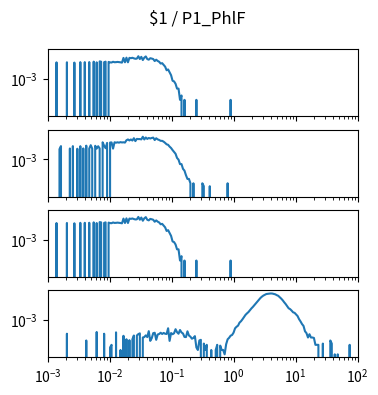

Write the Python code that produced this figure. (Note: this script raises an exception after producing the figure.)
import matplotlib.pyplot as plt
import numpy as np

num_plots = 4

fig, ax = plt.subplots(num_plots, 1, sharex=True, sharey=True)
fig.set_size_inches(4, 1*num_plots)

fig.suptitle("$1 / P1_PhlF")

for a in ax:
    a.set_xscale('log')
    a.set_yscale('log')
    a.set_xlim(1.000000e-03, 1.000000e+02)

ax[0].plot([1.000000e-03,1.056818e-03,1.116863e-03,1.180321e-03,1.247384e-03,1.318257e-03,1.393157e-03,1.472313e-03,1.555966e-03,1.644372e-03,1.737801e-03,1.836538e-03,1.940886e-03,2.051162e-03,2.167704e-03,2.290868e-03,2.421029e-03,2.558586e-03,2.703958e-03,2.857591e-03,3.019952e-03,3.191538e-03,3.372873e-03,3.564511e-03,3.767038e-03,3.981072e-03,4.207266e-03,4.446313e-03,4.698941e-03,4.965923e-03,5.248075e-03,5.546257e-03,5.861382e-03,6.194411e-03,6.546362e-03,6.918310e-03,7.311391e-03,7.726806e-03,8.165824e-03,8.629785e-03,9.120108e-03,9.638290e-03,1.018591e-02,1.076465e-02,1.137627e-02,1.202264e-02,1.270574e-02,1.342765e-02,1.419058e-02,1.499685e-02,1.584893e-02,1.674943e-02,1.770109e-02,1.870682e-02,1.976970e-02,2.089296e-02,2.208005e-02,2.333458e-02,2.466039e-02,2.606154e-02,2.754229e-02,2.910717e-02,3.076097e-02,3.250873e-02,3.435579e-02,3.630781e-02,3.837072e-02,4.055085e-02,4.285485e-02,4.528976e-02,4.786301e-02,5.058247e-02,5.345644e-02,5.649370e-02,5.970353e-02,6.309573e-02,6.668068e-02,7.046931e-02,7.447320e-02,7.870458e-02,8.317638e-02,8.790225e-02,9.289664e-02,9.817479e-02,1.037528e-01,1.096478e-01,1.158777e-01,1.224616e-01,1.294196e-01,1.367729e-01,1.445440e-01,1.527566e-01,1.614359e-01,1.706082e-01,1.803018e-01,1.905461e-01,2.013724e-01,2.128139e-01,2.249055e-01,2.376840e-01,2.511886e-01,2.654606e-01,2.805434e-01,2.964831e-01,3.133286e-01,3.311311e-01,3.499452e-01,3.698282e-01,3.908409e-01,4.130475e-01,4.365158e-01,4.613176e-01,4.875285e-01,5.152286e-01,5.445027e-01,5.754399e-01,6.081350e-01,6.426877e-01,6.792036e-01,7.177943e-01,7.585776e-01,8.016781e-01,8.472274e-01,8.953648e-01,9.462372e-01,1.000000e+00,1.056818e+00,1.116863e+00,1.180321e+00,1.247384e+00,1.318257e+00,1.393157e+00,1.472313e+00,1.555966e+00,1.644372e+00,1.737801e+00,1.836538e+00,1.940886e+00,2.051162e+00,2.167704e+00,2.290868e+00,2.421029e+00,2.558586e+00,2.703958e+00,2.857591e+00,3.019952e+00,3.191538e+00,3.372873e+00,3.564511e+00,3.767038e+00,3.981072e+00,4.207266e+00,4.446313e+00,4.698941e+00,4.965923e+00,5.248075e+00,5.546257e+00,5.861382e+00,6.194411e+00,6.546362e+00,6.918310e+00,7.311391e+00,7.726806e+00,8.165824e+00,8.629785e+00,9.120108e+00,9.638290e+00,1.018591e+01,1.076465e+01,1.137627e+01,1.202264e+01,1.270574e+01,1.342765e+01,1.419058e+01,1.499685e+01,1.584893e+01,1.674943e+01,1.770109e+01,1.870682e+01,1.976970e+01,2.089296e+01,2.208005e+01,2.333458e+01,2.466039e+01,2.606154e+01,2.754229e+01,2.910717e+01,3.076097e+01,3.250873e+01,3.435579e+01,3.630781e+01,3.837072e+01,4.055085e+01,4.285485e+01,4.528976e+01,4.786301e+01,5.058247e+01,5.345644e+01,5.649370e+01,5.970353e+01,6.309573e+01,6.668068e+01,7.046931e+01,7.447320e+01,7.870458e+01,8.317638e+01,8.790225e+01,9.289664e+01,9.817479e+01,1.037528e+02,1.096478e+02,1.158777e+02,1.224616e+02,1.294196e+02,1.367729e+02,1.445440e+02,1.527566e+02,1.614359e+02,1.706082e+02,1.803018e+02,1.905461e+02,2.013724e+02,2.128139e+02,2.249055e+02,2.376840e+02,2.511886e+02,2.654606e+02,2.805434e+02,2.964831e+02,3.133286e+02,3.311311e+02,3.499452e+02,3.698282e+02,3.908409e+02,4.130475e+02,4.365158e+02,4.613176e+02,4.875285e+02,5.152286e+02,5.445027e+02,5.754399e+02,6.081350e+02,6.426877e+02,6.792036e+02,7.177943e+02,7.585776e+02,8.016781e+02,8.472274e+02,8.953648e+02,9.462372e+02,], [0.000000e+00,0.000000e+00,0.000000e+00,0.000000e+00,0.000000e+00,0.000000e+00,1.405210e-02,0.000000e+00,0.000000e+00,0.000000e+00,0.000000e+00,0.000000e+00,0.000000e+00,1.419369e-02,0.000000e+00,0.000000e+00,0.000000e+00,0.000000e+00,1.352117e-02,0.000000e+00,0.000000e+00,0.000000e+00,1.451225e-02,0.000000e+00,0.000000e+00,1.454764e-02,0.000000e+00,0.000000e+00,1.468923e-02,0.000000e+00,0.000000e+00,1.568031e-02,0.000000e+00,1.405210e-02,0.000000e+00,1.642362e-02,1.553872e-02,0.000000e+00,1.433527e-02,1.560951e-02,0.000000e+00,1.500779e-02,1.394592e-02,1.369815e-02,1.536174e-02,1.429987e-02,1.451225e-02,1.500779e-02,1.461843e-02,1.412289e-02,1.348577e-02,2.852895e-02,1.419369e-02,2.969701e-02,1.415829e-02,2.874133e-02,2.732550e-02,2.909529e-02,2.658219e-02,2.488319e-02,2.544953e-02,3.720091e-02,2.392751e-02,3.376752e-02,2.028175e-02,2.959083e-02,3.617443e-02,2.364434e-02,2.152060e-02,2.714852e-02,2.566190e-02,2.371514e-02,1.727311e-02,2.144981e-02,1.755628e-02,1.536174e-02,1.153901e-02,1.235311e-02,9.238284e-03,7.079145e-03,3.964321e-03,4.530653e-03,2.831658e-03,1.805182e-03,7.433102e-04,6.725188e-04,4.601444e-04,2.123743e-04,2.123743e-04,3.539572e-05,7.079145e-05,0.000000e+00,3.539572e-05,0.000000e+00,0.000000e+00,0.000000e+00,0.000000e+00,0.000000e+00,0.000000e+00,0.000000e+00,3.539572e-05,0.000000e+00,0.000000e+00,0.000000e+00,0.000000e+00,0.000000e+00,0.000000e+00,0.000000e+00,0.000000e+00,0.000000e+00,0.000000e+00,0.000000e+00,0.000000e+00,0.000000e+00,0.000000e+00,0.000000e+00,0.000000e+00,0.000000e+00,0.000000e+00,0.000000e+00,0.000000e+00,0.000000e+00,0.000000e+00,3.539572e-05,0.000000e+00,0.000000e+00,0.000000e+00,0.000000e+00,0.000000e+00,0.000000e+00,0.000000e+00,0.000000e+00,0.000000e+00,0.000000e+00,0.000000e+00,0.000000e+00,0.000000e+00,0.000000e+00,0.000000e+00,0.000000e+00,0.000000e+00,0.000000e+00,0.000000e+00,0.000000e+00,0.000000e+00,0.000000e+00,0.000000e+00,0.000000e+00,0.000000e+00,0.000000e+00,0.000000e+00,0.000000e+00,0.000000e+00,0.000000e+00,0.000000e+00,0.000000e+00,0.000000e+00,0.000000e+00,0.000000e+00,0.000000e+00,0.000000e+00,0.000000e+00,0.000000e+00,0.000000e+00,0.000000e+00,0.000000e+00,0.000000e+00,0.000000e+00,0.000000e+00,0.000000e+00,0.000000e+00,0.000000e+00,0.000000e+00,0.000000e+00,0.000000e+00,0.000000e+00,0.000000e+00,0.000000e+00,0.000000e+00,0.000000e+00,0.000000e+00,0.000000e+00,0.000000e+00,0.000000e+00,0.000000e+00,0.000000e+00,0.000000e+00,0.000000e+00,0.000000e+00,0.000000e+00,0.000000e+00,0.000000e+00,0.000000e+00,0.000000e+00,0.000000e+00,0.000000e+00,0.000000e+00,0.000000e+00,0.000000e+00,0.000000e+00,0.000000e+00,0.000000e+00,0.000000e+00,0.000000e+00,0.000000e+00,0.000000e+00,0.000000e+00,0.000000e+00,0.000000e+00,0.000000e+00,0.000000e+00,0.000000e+00,0.000000e+00,0.000000e+00,0.000000e+00,0.000000e+00,0.000000e+00,0.000000e+00,0.000000e+00,0.000000e+00,0.000000e+00,0.000000e+00,0.000000e+00,0.000000e+00,0.000000e+00,0.000000e+00,0.000000e+00,0.000000e+00,0.000000e+00,0.000000e+00,0.000000e+00,0.000000e+00,0.000000e+00,0.000000e+00,0.000000e+00,0.000000e+00,0.000000e+00,0.000000e+00,0.000000e+00,0.000000e+00,0.000000e+00,0.000000e+00,0.000000e+00,0.000000e+00,0.000000e+00,0.000000e+00,0.000000e+00,0.000000e+00,0.000000e+00,0.000000e+00,])
ax[1].plot([1.000000e-03,1.056818e-03,1.116863e-03,1.180321e-03,1.247384e-03,1.318257e-03,1.393157e-03,1.472313e-03,1.555966e-03,1.644372e-03,1.737801e-03,1.836538e-03,1.940886e-03,2.051162e-03,2.167704e-03,2.290868e-03,2.421029e-03,2.558586e-03,2.703958e-03,2.857591e-03,3.019952e-03,3.191538e-03,3.372873e-03,3.564511e-03,3.767038e-03,3.981072e-03,4.207266e-03,4.446313e-03,4.698941e-03,4.965923e-03,5.248075e-03,5.546257e-03,5.861382e-03,6.194411e-03,6.546362e-03,6.918310e-03,7.311391e-03,7.726806e-03,8.165824e-03,8.629785e-03,9.120108e-03,9.638290e-03,1.018591e-02,1.076465e-02,1.137627e-02,1.202264e-02,1.270574e-02,1.342765e-02,1.419058e-02,1.499685e-02,1.584893e-02,1.674943e-02,1.770109e-02,1.870682e-02,1.976970e-02,2.089296e-02,2.208005e-02,2.333458e-02,2.466039e-02,2.606154e-02,2.754229e-02,2.910717e-02,3.076097e-02,3.250873e-02,3.435579e-02,3.630781e-02,3.837072e-02,4.055085e-02,4.285485e-02,4.528976e-02,4.786301e-02,5.058247e-02,5.345644e-02,5.649370e-02,5.970353e-02,6.309573e-02,6.668068e-02,7.046931e-02,7.447320e-02,7.870458e-02,8.317638e-02,8.790225e-02,9.289664e-02,9.817479e-02,1.037528e-01,1.096478e-01,1.158777e-01,1.224616e-01,1.294196e-01,1.367729e-01,1.445440e-01,1.527566e-01,1.614359e-01,1.706082e-01,1.803018e-01,1.905461e-01,2.013724e-01,2.128139e-01,2.249055e-01,2.376840e-01,2.511886e-01,2.654606e-01,2.805434e-01,2.964831e-01,3.133286e-01,3.311311e-01,3.499452e-01,3.698282e-01,3.908409e-01,4.130475e-01,4.365158e-01,4.613176e-01,4.875285e-01,5.152286e-01,5.445027e-01,5.754399e-01,6.081350e-01,6.426877e-01,6.792036e-01,7.177943e-01,7.585776e-01,8.016781e-01,8.472274e-01,8.953648e-01,9.462372e-01,1.000000e+00,1.056818e+00,1.116863e+00,1.180321e+00,1.247384e+00,1.318257e+00,1.393157e+00,1.472313e+00,1.555966e+00,1.644372e+00,1.737801e+00,1.836538e+00,1.940886e+00,2.051162e+00,2.167704e+00,2.290868e+00,2.421029e+00,2.558586e+00,2.703958e+00,2.857591e+00,3.019952e+00,3.191538e+00,3.372873e+00,3.564511e+00,3.767038e+00,3.981072e+00,4.207266e+00,4.446313e+00,4.698941e+00,4.965923e+00,5.248075e+00,5.546257e+00,5.861382e+00,6.194411e+00,6.546362e+00,6.918310e+00,7.311391e+00,7.726806e+00,8.165824e+00,8.629785e+00,9.120108e+00,9.638290e+00,1.018591e+01,1.076465e+01,1.137627e+01,1.202264e+01,1.270574e+01,1.342765e+01,1.419058e+01,1.499685e+01,1.584893e+01,1.674943e+01,1.770109e+01,1.870682e+01,1.976970e+01,2.089296e+01,2.208005e+01,2.333458e+01,2.466039e+01,2.606154e+01,2.754229e+01,2.910717e+01,3.076097e+01,3.250873e+01,3.435579e+01,3.630781e+01,3.837072e+01,4.055085e+01,4.285485e+01,4.528976e+01,4.786301e+01,5.058247e+01,5.345644e+01,5.649370e+01,5.970353e+01,6.309573e+01,6.668068e+01,7.046931e+01,7.447320e+01,7.870458e+01,8.317638e+01,8.790225e+01,9.289664e+01,9.817479e+01,1.037528e+02,1.096478e+02,1.158777e+02,1.224616e+02,1.294196e+02,1.367729e+02,1.445440e+02,1.527566e+02,1.614359e+02,1.706082e+02,1.803018e+02,1.905461e+02,2.013724e+02,2.128139e+02,2.249055e+02,2.376840e+02,2.511886e+02,2.654606e+02,2.805434e+02,2.964831e+02,3.133286e+02,3.311311e+02,3.499452e+02,3.698282e+02,3.908409e+02,4.130475e+02,4.365158e+02,4.613176e+02,4.875285e+02,5.152286e+02,5.445027e+02,5.754399e+02,6.081350e+02,6.426877e+02,6.792036e+02,7.177943e+02,7.585776e+02,8.016781e+02,8.472274e+02,8.953648e+02,9.462372e+02,], [0.000000e+00,0.000000e+00,0.000000e+00,0.000000e+00,0.000000e+00,0.000000e+00,0.000000e+00,0.000000e+00,4.979454e-03,8.150306e-03,0.000000e+00,0.000000e+00,0.000000e+00,0.000000e+00,0.000000e+00,5.588355e-03,0.000000e+00,8.107068e-03,0.000000e+00,0.000000e+00,5.344795e-03,0.000000e+00,8.042212e-03,0.000000e+00,5.628948e-03,0.000000e+00,8.734015e-03,0.000000e+00,5.480106e-03,9.425818e-03,5.439513e-03,0.000000e+00,8.582683e-03,5.480106e-03,7.998974e-03,5.615417e-03,0.000000e+00,1.499224e-02,8.604302e-03,5.818384e-03,1.353803e-02,0.000000e+00,1.441709e-02,1.465210e-02,5.466575e-03,1.501962e-02,1.404630e-02,1.493391e-02,1.416264e-02,1.535012e-02,1.461695e-02,1.497140e-02,1.431444e-02,2.068123e-02,2.358877e-02,2.015444e-02,2.348052e-02,1.977790e-02,2.877165e-02,1.813037e-02,2.576773e-02,2.503969e-02,2.509724e-02,2.384988e-02,3.631973e-02,2.353338e-02,3.233876e-02,2.565169e-02,2.991527e-02,2.755339e-02,2.985445e-02,3.156733e-02,2.150790e-02,2.853431e-02,2.380790e-02,2.169097e-02,1.890773e-02,1.882189e-02,1.650012e-02,1.359030e-02,1.084953e-02,1.001386e-02,7.509815e-03,6.001165e-03,4.317384e-03,3.216848e-03,2.403110e-03,1.232739e-03,9.406521e-04,4.594392e-04,4.622383e-04,2.161885e-04,1.622187e-04,7.838767e-05,4.323770e-05,4.323770e-05,2.161885e-05,0.000000e+00,2.161885e-05,0.000000e+00,0.000000e+00,0.000000e+00,0.000000e+00,0.000000e+00,2.161885e-05,1.353113e-05,0.000000e+00,0.000000e+00,0.000000e+00,1.353113e-05,0.000000e+00,0.000000e+00,0.000000e+00,0.000000e+00,0.000000e+00,0.000000e+00,0.000000e+00,0.000000e+00,0.000000e+00,0.000000e+00,0.000000e+00,2.161885e-05,0.000000e+00,0.000000e+00,0.000000e+00,0.000000e+00,0.000000e+00,0.000000e+00,0.000000e+00,0.000000e+00,0.000000e+00,0.000000e+00,0.000000e+00,0.000000e+00,0.000000e+00,0.000000e+00,0.000000e+00,0.000000e+00,0.000000e+00,0.000000e+00,0.000000e+00,0.000000e+00,0.000000e+00,0.000000e+00,0.000000e+00,0.000000e+00,0.000000e+00,0.000000e+00,0.000000e+00,0.000000e+00,0.000000e+00,0.000000e+00,0.000000e+00,0.000000e+00,0.000000e+00,0.000000e+00,0.000000e+00,0.000000e+00,0.000000e+00,0.000000e+00,0.000000e+00,0.000000e+00,0.000000e+00,0.000000e+00,0.000000e+00,0.000000e+00,0.000000e+00,0.000000e+00,0.000000e+00,0.000000e+00,0.000000e+00,0.000000e+00,0.000000e+00,0.000000e+00,0.000000e+00,0.000000e+00,0.000000e+00,0.000000e+00,0.000000e+00,0.000000e+00,0.000000e+00,0.000000e+00,0.000000e+00,0.000000e+00,0.000000e+00,0.000000e+00,0.000000e+00,0.000000e+00,0.000000e+00,0.000000e+00,0.000000e+00,0.000000e+00,0.000000e+00,0.000000e+00,0.000000e+00,0.000000e+00,0.000000e+00,0.000000e+00,0.000000e+00,0.000000e+00,0.000000e+00,0.000000e+00,0.000000e+00,0.000000e+00,0.000000e+00,0.000000e+00,0.000000e+00,0.000000e+00,0.000000e+00,0.000000e+00,0.000000e+00,0.000000e+00,0.000000e+00,0.000000e+00,0.000000e+00,0.000000e+00,0.000000e+00,0.000000e+00,0.000000e+00,0.000000e+00,0.000000e+00,0.000000e+00,0.000000e+00,0.000000e+00,0.000000e+00,0.000000e+00,0.000000e+00,0.000000e+00,0.000000e+00,0.000000e+00,0.000000e+00,0.000000e+00,0.000000e+00,0.000000e+00,0.000000e+00,0.000000e+00,0.000000e+00,0.000000e+00,0.000000e+00,0.000000e+00,0.000000e+00,0.000000e+00,0.000000e+00,0.000000e+00,0.000000e+00,0.000000e+00,0.000000e+00,0.000000e+00,0.000000e+00,0.000000e+00,])
ax[2].plot([1.000000e-03,1.056818e-03,1.116863e-03,1.180321e-03,1.247384e-03,1.318257e-03,1.393157e-03,1.472313e-03,1.555966e-03,1.644372e-03,1.737801e-03,1.836538e-03,1.940886e-03,2.051162e-03,2.167704e-03,2.290868e-03,2.421029e-03,2.558586e-03,2.703958e-03,2.857591e-03,3.019952e-03,3.191538e-03,3.372873e-03,3.564511e-03,3.767038e-03,3.981072e-03,4.207266e-03,4.446313e-03,4.698941e-03,4.965923e-03,5.248075e-03,5.546257e-03,5.861382e-03,6.194411e-03,6.546362e-03,6.918310e-03,7.311391e-03,7.726806e-03,8.165824e-03,8.629785e-03,9.120108e-03,9.638290e-03,1.018591e-02,1.076465e-02,1.137627e-02,1.202264e-02,1.270574e-02,1.342765e-02,1.419058e-02,1.499685e-02,1.584893e-02,1.674943e-02,1.770109e-02,1.870682e-02,1.976970e-02,2.089296e-02,2.208005e-02,2.333458e-02,2.466039e-02,2.606154e-02,2.754229e-02,2.910717e-02,3.076097e-02,3.250873e-02,3.435579e-02,3.630781e-02,3.837072e-02,4.055085e-02,4.285485e-02,4.528976e-02,4.786301e-02,5.058247e-02,5.345644e-02,5.649370e-02,5.970353e-02,6.309573e-02,6.668068e-02,7.046931e-02,7.447320e-02,7.870458e-02,8.317638e-02,8.790225e-02,9.289664e-02,9.817479e-02,1.037528e-01,1.096478e-01,1.158777e-01,1.224616e-01,1.294196e-01,1.367729e-01,1.445440e-01,1.527566e-01,1.614359e-01,1.706082e-01,1.803018e-01,1.905461e-01,2.013724e-01,2.128139e-01,2.249055e-01,2.376840e-01,2.511886e-01,2.654606e-01,2.805434e-01,2.964831e-01,3.133286e-01,3.311311e-01,3.499452e-01,3.698282e-01,3.908409e-01,4.130475e-01,4.365158e-01,4.613176e-01,4.875285e-01,5.152286e-01,5.445027e-01,5.754399e-01,6.081350e-01,6.426877e-01,6.792036e-01,7.177943e-01,7.585776e-01,8.016781e-01,8.472274e-01,8.953648e-01,9.462372e-01,1.000000e+00,1.056818e+00,1.116863e+00,1.180321e+00,1.247384e+00,1.318257e+00,1.393157e+00,1.472313e+00,1.555966e+00,1.644372e+00,1.737801e+00,1.836538e+00,1.940886e+00,2.051162e+00,2.167704e+00,2.290868e+00,2.421029e+00,2.558586e+00,2.703958e+00,2.857591e+00,3.019952e+00,3.191538e+00,3.372873e+00,3.564511e+00,3.767038e+00,3.981072e+00,4.207266e+00,4.446313e+00,4.698941e+00,4.965923e+00,5.248075e+00,5.546257e+00,5.861382e+00,6.194411e+00,6.546362e+00,6.918310e+00,7.311391e+00,7.726806e+00,8.165824e+00,8.629785e+00,9.120108e+00,9.638290e+00,1.018591e+01,1.076465e+01,1.137627e+01,1.202264e+01,1.270574e+01,1.342765e+01,1.419058e+01,1.499685e+01,1.584893e+01,1.674943e+01,1.770109e+01,1.870682e+01,1.976970e+01,2.089296e+01,2.208005e+01,2.333458e+01,2.466039e+01,2.606154e+01,2.754229e+01,2.910717e+01,3.076097e+01,3.250873e+01,3.435579e+01,3.630781e+01,3.837072e+01,4.055085e+01,4.285485e+01,4.528976e+01,4.786301e+01,5.058247e+01,5.345644e+01,5.649370e+01,5.970353e+01,6.309573e+01,6.668068e+01,7.046931e+01,7.447320e+01,7.870458e+01,8.317638e+01,8.790225e+01,9.289664e+01,9.817479e+01,1.037528e+02,1.096478e+02,1.158777e+02,1.224616e+02,1.294196e+02,1.367729e+02,1.445440e+02,1.527566e+02,1.614359e+02,1.706082e+02,1.803018e+02,1.905461e+02,2.013724e+02,2.128139e+02,2.249055e+02,2.376840e+02,2.511886e+02,2.654606e+02,2.805434e+02,2.964831e+02,3.133286e+02,3.311311e+02,3.499452e+02,3.698282e+02,3.908409e+02,4.130475e+02,4.365158e+02,4.613176e+02,4.875285e+02,5.152286e+02,5.445027e+02,5.754399e+02,6.081350e+02,6.426877e+02,6.792036e+02,7.177943e+02,7.585776e+02,8.016781e+02,8.472274e+02,8.953648e+02,9.462372e+02,], [0.000000e+00,0.000000e+00,0.000000e+00,0.000000e+00,0.000000e+00,0.000000e+00,1.405210e-02,0.000000e+00,0.000000e+00,0.000000e+00,0.000000e+00,0.000000e+00,0.000000e+00,1.419369e-02,0.000000e+00,0.000000e+00,0.000000e+00,0.000000e+00,1.352117e-02,0.000000e+00,0.000000e+00,0.000000e+00,1.451225e-02,0.000000e+00,0.000000e+00,1.454764e-02,0.000000e+00,0.000000e+00,1.468923e-02,0.000000e+00,0.000000e+00,1.568031e-02,0.000000e+00,1.405210e-02,0.000000e+00,1.642362e-02,1.553872e-02,0.000000e+00,1.433527e-02,1.560951e-02,0.000000e+00,1.500779e-02,1.394592e-02,1.369815e-02,1.536174e-02,1.429987e-02,1.451225e-02,1.500779e-02,1.461843e-02,1.412289e-02,1.348577e-02,2.852895e-02,1.419369e-02,2.969701e-02,1.415829e-02,2.874133e-02,2.732550e-02,2.909529e-02,2.658219e-02,2.488319e-02,2.544953e-02,3.720091e-02,2.392751e-02,3.376752e-02,2.028175e-02,2.959083e-02,3.617443e-02,2.364434e-02,2.152060e-02,2.714852e-02,2.566190e-02,2.371514e-02,1.727311e-02,2.144981e-02,1.755628e-02,1.536174e-02,1.153901e-02,1.235311e-02,9.238284e-03,7.079145e-03,3.964321e-03,4.530653e-03,2.831658e-03,1.805182e-03,7.433102e-04,6.725188e-04,4.601444e-04,2.123743e-04,2.123743e-04,3.539572e-05,7.079145e-05,0.000000e+00,3.539572e-05,0.000000e+00,0.000000e+00,0.000000e+00,0.000000e+00,0.000000e+00,0.000000e+00,0.000000e+00,3.539572e-05,0.000000e+00,0.000000e+00,0.000000e+00,0.000000e+00,0.000000e+00,0.000000e+00,0.000000e+00,0.000000e+00,0.000000e+00,0.000000e+00,0.000000e+00,0.000000e+00,0.000000e+00,0.000000e+00,0.000000e+00,0.000000e+00,0.000000e+00,0.000000e+00,0.000000e+00,0.000000e+00,0.000000e+00,0.000000e+00,3.539572e-05,0.000000e+00,0.000000e+00,0.000000e+00,0.000000e+00,0.000000e+00,0.000000e+00,0.000000e+00,0.000000e+00,0.000000e+00,0.000000e+00,0.000000e+00,0.000000e+00,0.000000e+00,0.000000e+00,0.000000e+00,0.000000e+00,0.000000e+00,0.000000e+00,0.000000e+00,0.000000e+00,0.000000e+00,0.000000e+00,0.000000e+00,0.000000e+00,0.000000e+00,0.000000e+00,0.000000e+00,0.000000e+00,0.000000e+00,0.000000e+00,0.000000e+00,0.000000e+00,0.000000e+00,0.000000e+00,0.000000e+00,0.000000e+00,0.000000e+00,0.000000e+00,0.000000e+00,0.000000e+00,0.000000e+00,0.000000e+00,0.000000e+00,0.000000e+00,0.000000e+00,0.000000e+00,0.000000e+00,0.000000e+00,0.000000e+00,0.000000e+00,0.000000e+00,0.000000e+00,0.000000e+00,0.000000e+00,0.000000e+00,0.000000e+00,0.000000e+00,0.000000e+00,0.000000e+00,0.000000e+00,0.000000e+00,0.000000e+00,0.000000e+00,0.000000e+00,0.000000e+00,0.000000e+00,0.000000e+00,0.000000e+00,0.000000e+00,0.000000e+00,0.000000e+00,0.000000e+00,0.000000e+00,0.000000e+00,0.000000e+00,0.000000e+00,0.000000e+00,0.000000e+00,0.000000e+00,0.000000e+00,0.000000e+00,0.000000e+00,0.000000e+00,0.000000e+00,0.000000e+00,0.000000e+00,0.000000e+00,0.000000e+00,0.000000e+00,0.000000e+00,0.000000e+00,0.000000e+00,0.000000e+00,0.000000e+00,0.000000e+00,0.000000e+00,0.000000e+00,0.000000e+00,0.000000e+00,0.000000e+00,0.000000e+00,0.000000e+00,0.000000e+00,0.000000e+00,0.000000e+00,0.000000e+00,0.000000e+00,0.000000e+00,0.000000e+00,0.000000e+00,0.000000e+00,0.000000e+00,0.000000e+00,0.000000e+00,0.000000e+00,0.000000e+00,0.000000e+00,0.000000e+00,0.000000e+00,0.000000e+00,0.000000e+00,0.000000e+00,0.000000e+00,0.000000e+00,0.000000e+00,0.000000e+00,])
ax[3].plot([1.000000e-03,1.056818e-03,1.116863e-03,1.180321e-03,1.247384e-03,1.318257e-03,1.393157e-03,1.472313e-03,1.555966e-03,1.644372e-03,1.737801e-03,1.836538e-03,1.940886e-03,2.051162e-03,2.167704e-03,2.290868e-03,2.421029e-03,2.558586e-03,2.703958e-03,2.857591e-03,3.019952e-03,3.191538e-03,3.372873e-03,3.564511e-03,3.767038e-03,3.981072e-03,4.207266e-03,4.446313e-03,4.698941e-03,4.965923e-03,5.248075e-03,5.546257e-03,5.861382e-03,6.194411e-03,6.546362e-03,6.918310e-03,7.311391e-03,7.726806e-03,8.165824e-03,8.629785e-03,9.120108e-03,9.638290e-03,1.018591e-02,1.076465e-02,1.137627e-02,1.202264e-02,1.270574e-02,1.342765e-02,1.419058e-02,1.499685e-02,1.584893e-02,1.674943e-02,1.770109e-02,1.870682e-02,1.976970e-02,2.089296e-02,2.208005e-02,2.333458e-02,2.466039e-02,2.606154e-02,2.754229e-02,2.910717e-02,3.076097e-02,3.250873e-02,3.435579e-02,3.630781e-02,3.837072e-02,4.055085e-02,4.285485e-02,4.528976e-02,4.786301e-02,5.058247e-02,5.345644e-02,5.649370e-02,5.970353e-02,6.309573e-02,6.668068e-02,7.046931e-02,7.447320e-02,7.870458e-02,8.317638e-02,8.790225e-02,9.289664e-02,9.817479e-02,1.037528e-01,1.096478e-01,1.158777e-01,1.224616e-01,1.294196e-01,1.367729e-01,1.445440e-01,1.527566e-01,1.614359e-01,1.706082e-01,1.803018e-01,1.905461e-01,2.013724e-01,2.128139e-01,2.249055e-01,2.376840e-01,2.511886e-01,2.654606e-01,2.805434e-01,2.964831e-01,3.133286e-01,3.311311e-01,3.499452e-01,3.698282e-01,3.908409e-01,4.130475e-01,4.365158e-01,4.613176e-01,4.875285e-01,5.152286e-01,5.445027e-01,5.754399e-01,6.081350e-01,6.426877e-01,6.792036e-01,7.177943e-01,7.585776e-01,8.016781e-01,8.472274e-01,8.953648e-01,9.462372e-01,1.000000e+00,1.056818e+00,1.116863e+00,1.180321e+00,1.247384e+00,1.318257e+00,1.393157e+00,1.472313e+00,1.555966e+00,1.644372e+00,1.737801e+00,1.836538e+00,1.940886e+00,2.051162e+00,2.167704e+00,2.290868e+00,2.421029e+00,2.558586e+00,2.703958e+00,2.857591e+00,3.019952e+00,3.191538e+00,3.372873e+00,3.564511e+00,3.767038e+00,3.981072e+00,4.207266e+00,4.446313e+00,4.698941e+00,4.965923e+00,5.248075e+00,5.546257e+00,5.861382e+00,6.194411e+00,6.546362e+00,6.918310e+00,7.311391e+00,7.726806e+00,8.165824e+00,8.629785e+00,9.120108e+00,9.638290e+00,1.018591e+01,1.076465e+01,1.137627e+01,1.202264e+01,1.270574e+01,1.342765e+01,1.419058e+01,1.499685e+01,1.584893e+01,1.674943e+01,1.770109e+01,1.870682e+01,1.976970e+01,2.089296e+01,2.208005e+01,2.333458e+01,2.466039e+01,2.606154e+01,2.754229e+01,2.910717e+01,3.076097e+01,3.250873e+01,3.435579e+01,3.630781e+01,3.837072e+01,4.055085e+01,4.285485e+01,4.528976e+01,4.786301e+01,5.058247e+01,5.345644e+01,5.649370e+01,5.970353e+01,6.309573e+01,6.668068e+01,7.046931e+01,7.447320e+01,7.870458e+01,8.317638e+01,8.790225e+01,9.289664e+01,9.817479e+01,1.037528e+02,1.096478e+02,1.158777e+02,1.224616e+02,1.294196e+02,1.367729e+02,1.445440e+02,1.527566e+02,1.614359e+02,1.706082e+02,1.803018e+02,1.905461e+02,2.013724e+02,2.128139e+02,2.249055e+02,2.376840e+02,2.511886e+02,2.654606e+02,2.805434e+02,2.964831e+02,3.133286e+02,3.311311e+02,3.499452e+02,3.698282e+02,3.908409e+02,4.130475e+02,4.365158e+02,4.613176e+02,4.875285e+02,5.152286e+02,5.445027e+02,5.754399e+02,6.081350e+02,6.426877e+02,6.792036e+02,7.177943e+02,7.585776e+02,8.016781e+02,8.472274e+02,8.953648e+02,9.462372e+02,], [0.000000e+00,0.000000e+00,0.000000e+00,0.000000e+00,0.000000e+00,0.000000e+00,0.000000e+00,0.000000e+00,0.000000e+00,0.000000e+00,0.000000e+00,0.000000e+00,0.000000e+00,1.108718e-04,0.000000e+00,0.000000e+00,0.000000e+00,0.000000e+00,0.000000e+00,0.000000e+00,0.000000e+00,0.000000e+00,0.000000e+00,0.000000e+00,0.000000e+00,0.000000e+00,3.772884e-05,0.000000e+00,0.000000e+00,0.000000e+00,0.000000e+00,0.000000e+00,0.000000e+00,1.462859e-04,0.000000e+00,0.000000e+00,0.000000e+00,0.000000e+00,1.108718e-04,0.000000e+00,0.000000e+00,0.000000e+00,1.241227e-05,1.886442e-05,0.000000e+00,0.000000e+00,1.380111e-04,0.000000e+00,0.000000e+00,8.274849e-06,0.000000e+00,7.959509e-05,0.000000e+00,4.600368e-05,0.000000e+00,3.955154e-05,0.000000e+00,4.600368e-05,8.373252e-05,0.000000e+00,8.373252e-05,1.044196e-04,1.173239e-04,0.000000e+00,6.073068e-05,6.486810e-05,8.555522e-05,6.486810e-05,1.674650e-04,3.541411e-05,5.427853e-05,1.214614e-04,1.297362e-04,4.186626e-05,9.796750e-05,1.067344e-04,1.297362e-04,1.067344e-04,1.255988e-04,1.108718e-04,1.067344e-04,2.659246e-04,3.541411e-05,1.232841e-04,1.025969e-04,1.191466e-04,2.281957e-04,1.421485e-04,1.108718e-04,2.010564e-04,1.361883e-04,1.150092e-04,6.669081e-05,6.486810e-05,1.633276e-04,8.373252e-05,6.900553e-05,5.014111e-05,5.659325e-05,7.545767e-05,1.241227e-05,8.274849e-06,3.772884e-05,4.186626e-05,0.000000e+00,2.300184e-05,8.274849e-06,1.886442e-05,0.000000e+00,0.000000e+00,8.274849e-06,0.000000e+00,0.000000e+00,8.274849e-06,1.886442e-05,0.000000e+00,1.654970e-05,8.274849e-06,8.274849e-06,4.137424e-06,2.068712e-05,4.551167e-05,5.792394e-05,8.092578e-05,9.102333e-05,1.323976e-04,2.629725e-04,3.374461e-04,4.036449e-04,6.523823e-04,8.170407e-04,1.120057e-03,1.587731e-03,2.238089e-03,2.847275e-03,3.529894e-03,4.698560e-03,6.326424e-03,8.084918e-03,1.065285e-02,1.426749e-02,1.889520e-02,2.504014e-02,3.293154e-02,4.083908e-02,4.878062e-02,5.480256e-02,6.254615e-02,6.490547e-02,6.685323e-02,6.848526e-02,6.764094e-02,6.418548e-02,5.983605e-02,5.246227e-02,4.716155e-02,3.818000e-02,3.021251e-02,2.320676e-02,1.689111e-02,1.266577e-02,9.108964e-03,6.445436e-03,5.621507e-03,4.446098e-03,3.386046e-03,3.107362e-03,2.386377e-03,1.870239e-03,1.136841e-03,7.894988e-04,5.189448e-04,3.850712e-04,1.633276e-04,1.214614e-04,6.073068e-05,1.025969e-04,6.073068e-05,6.073068e-05,5.659325e-05,1.886442e-05,1.886442e-05,1.886442e-05,0.000000e+00,0.000000e+00,2.300184e-05,0.000000e+00,0.000000e+00,0.000000e+00,0.000000e+00,3.772884e-05,2.300184e-05,0.000000e+00,4.137424e-06,0.000000e+00,4.137424e-06,0.000000e+00,0.000000e+00,0.000000e+00,0.000000e+00,0.000000e+00,0.000000e+00,0.000000e+00,1.886442e-05,0.000000e+00,0.000000e+00,0.000000e+00,0.000000e+00,0.000000e+00,0.000000e+00,0.000000e+00,0.000000e+00,0.000000e+00,0.000000e+00,0.000000e+00,0.000000e+00,0.000000e+00,0.000000e+00,0.000000e+00,0.000000e+00,0.000000e+00,0.000000e+00,0.000000e+00,0.000000e+00,0.000000e+00,0.000000e+00,0.000000e+00,0.000000e+00,0.000000e+00,0.000000e+00,0.000000e+00,0.000000e+00,0.000000e+00,0.000000e+00,0.000000e+00,0.000000e+00,0.000000e+00,0.000000e+00,0.000000e+00,0.000000e+00,0.000000e+00,0.000000e+00,0.000000e+00,0.000000e+00,0.000000e+00,0.000000e+00,0.000000e+00,0.000000e+00,0.000000e+00,0.000000e+00,])


plt.savefig("/root/output/cytometry_plot_$1_P1_PhlF.png", bbox_inches='tight')
